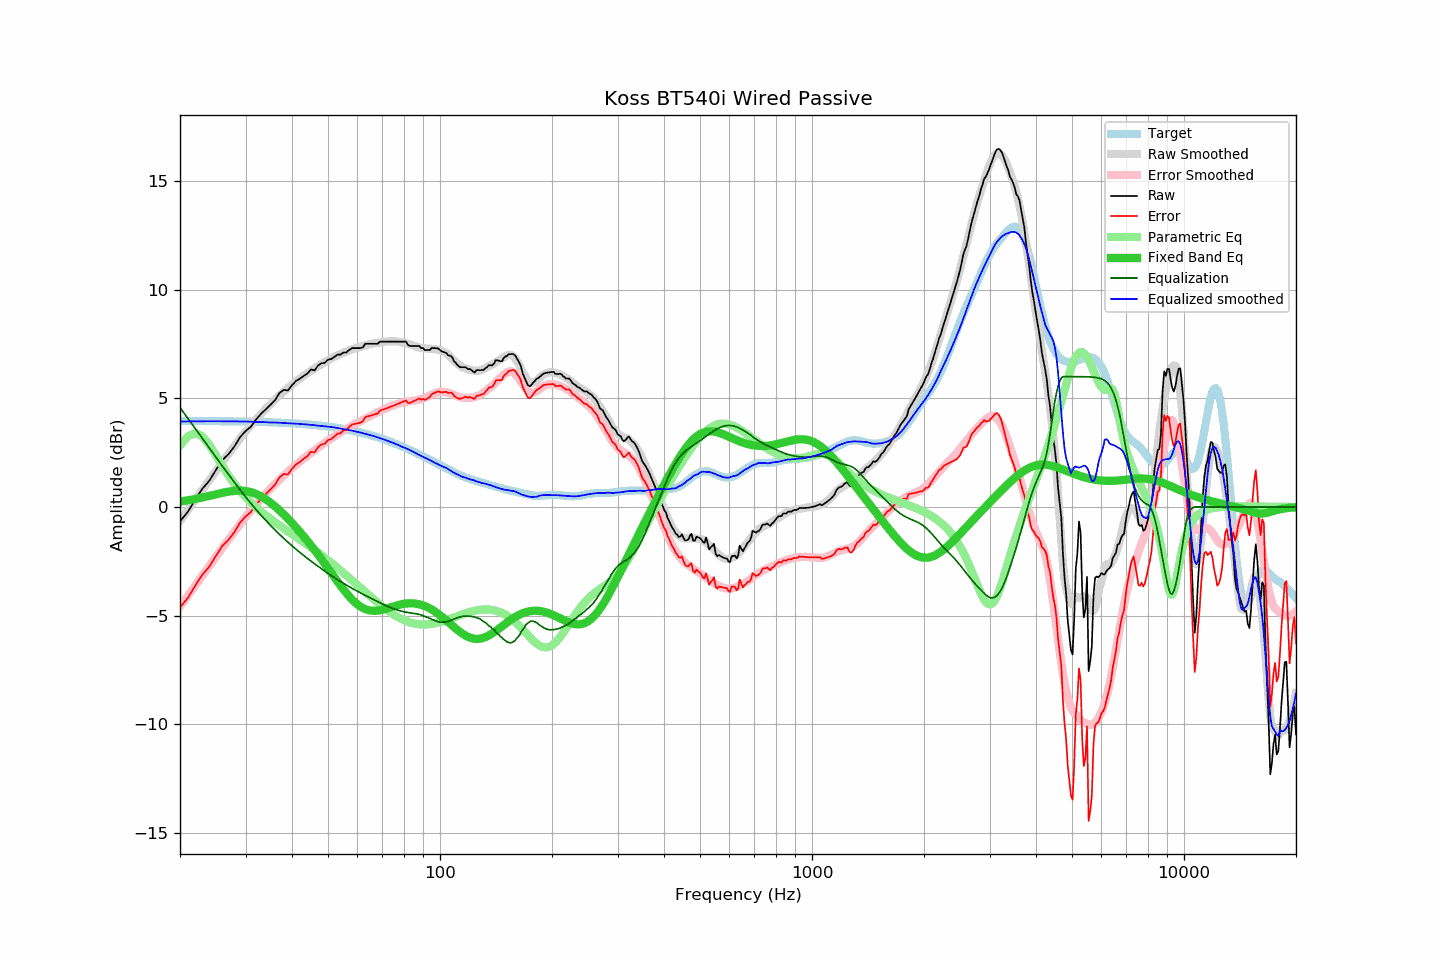

The file beside this chart, header and first rows:
frequency, raw, error, smoothed, error_smoothed, equalization, parametric_eq, equalized_raw, equalized_smoothed, target
20, -0.66, -4.62, -0.64, -4.58, 4.58, 0.25, 3.92, 3.94, 3.96
21, -0.22, -4.18, -0.14, -4.08, 4.08, 0.31, 3.86, 3.94, 3.96
22, 0.35, -3.61, 0.34, -3.60, 3.60, 0.37, 3.95, 3.94, 3.96
23, 0.85, -3.10, 0.80, -3.14, 3.14, 0.44, 3.99, 3.94, 3.96
24, 1.22, -2.73, 1.24, -2.70, 2.70, 0.51, 3.92, 3.95, 3.95
25, 1.71, -2.24, 1.66, -2.28, 2.28, 0.59, 3.99, 3.95, 3.95
26, 2.16, -1.79, 2.06, -1.88, 1.88, 0.65, 4.04, 3.95, 3.95
27, 2.43, -1.51, 2.44, -1.50, 1.50, 0.71, 3.93, 3.94, 3.94
28, 2.78, -1.16, 2.80, -1.14, 1.14, 0.74, 3.92, 3.94, 3.94
29, 3.21, -0.72, 3.14, -0.79, 0.79, 0.75, 4.00, 3.94, 3.93
30, 3.49, -0.44, 3.46, -0.47, 0.47, 0.74, 3.96, 3.93, 3.93
31, 3.69, -0.23, 3.76, -0.17, 0.17, 0.69, 3.86, 3.92, 3.92
32, 4.02, 0.10, 4.02, 0.11, -0.11, 0.60, 3.91, 3.91, 3.92
33, 4.28, 0.37, 4.28, 0.37, -0.37, 0.49, 3.91, 3.91, 3.91
34, 4.49, 0.59, 4.51, 0.61, -0.61, 0.36, 3.88, 3.90, 3.91
35, 4.70, 0.80, 4.73, 0.84, -0.84, 0.20, 3.86, 3.89, 3.90
36, 4.91, 1.02, 4.94, 1.05, -1.05, 0.03, 3.86, 3.89, 3.89
37, 5.24, 1.36, 5.13, 1.25, -1.25, -0.15, 3.99, 3.88, 3.88
38, 5.39, 1.52, 5.31, 1.44, -1.44, -0.34, 3.95, 3.86, 3.87
39, 5.36, 1.50, 5.47, 1.62, -1.62, -0.54, 3.74, 3.85, 3.86
40, 5.60, 1.75, 5.63, 1.78, -1.78, -0.74, 3.82, 3.84, 3.85
41, 5.80, 1.96, 5.78, 1.94, -1.94, -0.94, 3.86, 3.84, 3.84
42, 5.90, 2.07, 5.91, 2.09, -2.09, -1.14, 3.81, 3.82, 3.83
43, 6.03, 2.22, 6.04, 2.23, -2.23, -1.35, 3.80, 3.81, 3.81
44, 6.14, 2.34, 6.16, 2.36, -2.36, -1.56, 3.78, 3.80, 3.80
45, 6.33, 2.54, 6.27, 2.49, -2.49, -1.77, 3.84, 3.78, 3.79
46, 6.28, 2.51, 6.38, 2.61, -2.61, -1.98, 3.67, 3.77, 3.77
47, 6.51, 2.76, 6.47, 2.73, -2.73, -2.19, 3.78, 3.74, 3.75
48, 6.61, 2.87, 6.57, 2.84, -2.84, -2.40, 3.77, 3.73, 3.74
49, 6.63, 2.91, 6.67, 2.95, -2.95, -2.61, 3.68, 3.72, 3.72
50, 6.78, 3.08, 6.75, 3.06, -3.06, -2.82, 3.73, 3.70, 3.70
51, 6.81, 3.13, 6.83, 3.15, -3.15, -3.03, 3.66, 3.68, 3.68
52, 6.90, 3.24, 6.91, 3.25, -3.25, -3.23, 3.65, 3.66, 3.66
53, 7.01, 3.37, 6.98, 3.34, -3.34, -3.42, 3.67, 3.63, 3.64
54, 7.01, 3.39, 7.04, 3.43, -3.43, -3.61, 3.58, 3.61, 3.62
55, 7.11, 3.52, 7.09, 3.51, -3.51, -3.79, 3.60, 3.58, 3.59
56, 7.11, 3.54, 7.16, 3.59, -3.59, -3.96, 3.52, 3.57, 3.57
57, 7.23, 3.69, 7.20, 3.67, -3.67, -4.11, 3.56, 3.54, 3.54
58, 7.31, 3.79, 7.26, 3.74, -3.74, -4.25, 3.57, 3.51, 3.52
59, 7.31, 3.82, 7.30, 3.81, -3.81, -4.38, 3.50, 3.49, 3.49
60, 7.31, 3.85, 7.33, 3.88, -3.88, -4.48, 3.43, 3.46, 3.46
61, 7.31, 3.88, 7.37, 3.94, -3.94, -4.57, 3.37, 3.43, 3.43
62, 7.34, 3.94, 7.41, 4.01, -4.01, -4.64, 3.33, 3.40, 3.40
63, 7.51, 4.14, 7.44, 4.07, -4.07, -4.70, 3.44, 3.37, 3.37
64, 7.51, 4.17, 7.47, 4.13, -4.13, -4.74, 3.38, 3.34, 3.34
65, 7.51, 4.20, 7.50, 4.19, -4.19, -4.76, 3.32, 3.31, 3.31
66, 7.51, 4.24, 7.52, 4.25, -4.25, -4.77, 3.26, 3.27, 3.28
67, 7.51, 4.27, 7.54, 4.30, -4.30, -4.77, 3.21, 3.24, 3.24
68, 7.51, 4.30, 7.56, 4.36, -4.36, -4.77, 3.16, 3.20, 3.21
69, 7.61, 4.44, 7.58, 4.41, -4.41, -4.75, 3.20, 3.17, 3.17
70, 7.61, 4.48, 7.59, 4.46, -4.46, -4.73, 3.15, 3.13, 3.14
71, 7.61, 4.51, 7.60, 4.51, -4.51, -4.70, 3.10, 3.09, 3.10
72, 7.61, 4.55, 7.61, 4.56, -4.56, -4.67, 3.05, 3.06, 3.06
73, 7.61, 4.59, 7.62, 4.60, -4.60, -4.64, 3.01, 3.02, 3.02
74, 7.61, 4.63, 7.63, 4.64, -4.64, -4.60, 2.97, 2.98, 2.99
75, 7.61, 4.66, 7.63, 4.68, -4.68, -4.57, 2.93, 2.95, 2.95
76, 7.61, 4.70, 7.62, 4.72, -4.72, -4.54, 2.89, 2.90, 2.91
77, 7.61, 4.74, 7.61, 4.75, -4.75, -4.52, 2.86, 2.86, 2.87
78, 7.61, 4.78, 7.59, 4.77, -4.77, -4.49, 2.84, 2.82, 2.83
79, 7.61, 4.82, 7.57, 4.80, -4.80, -4.47, 2.81, 2.77, 2.79
... 553 more rows
